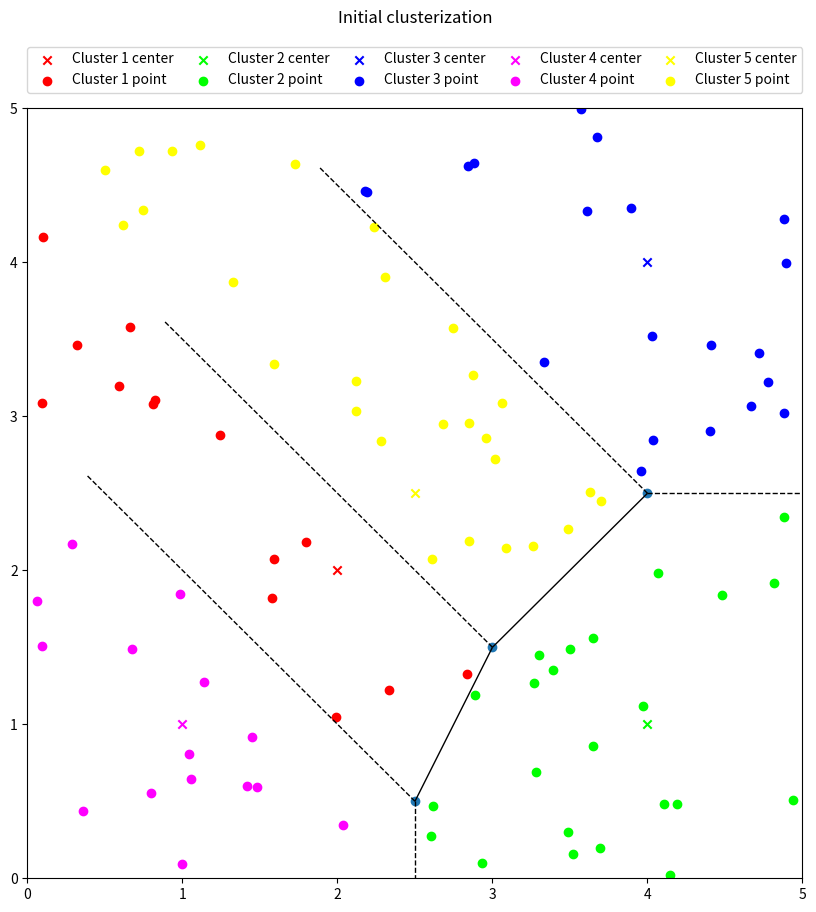
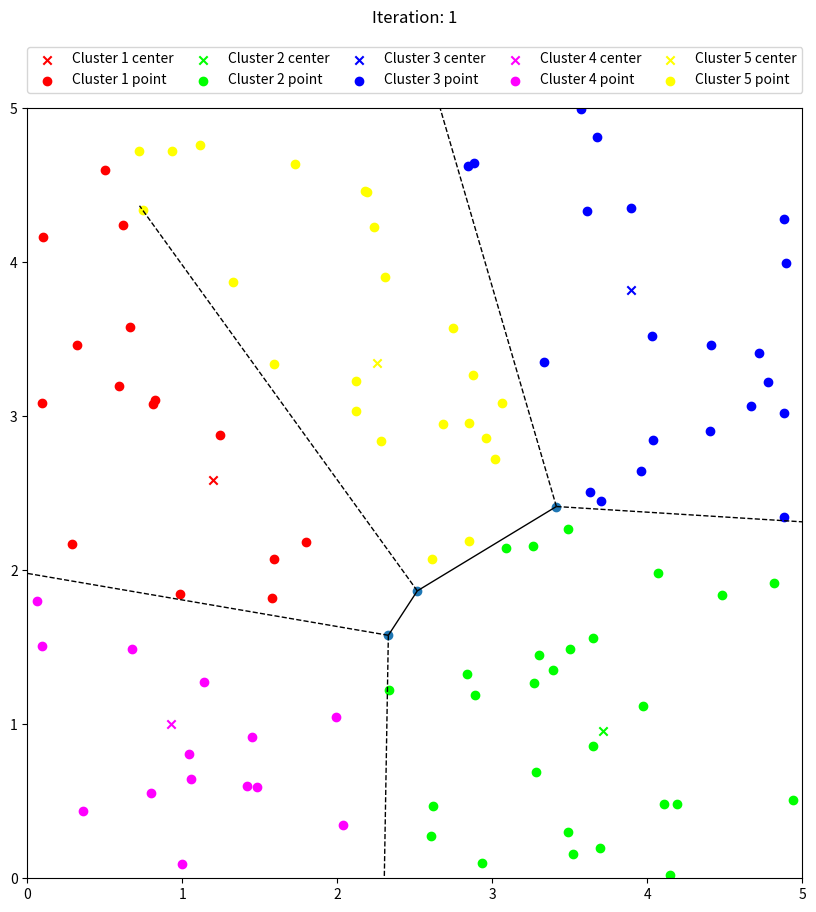
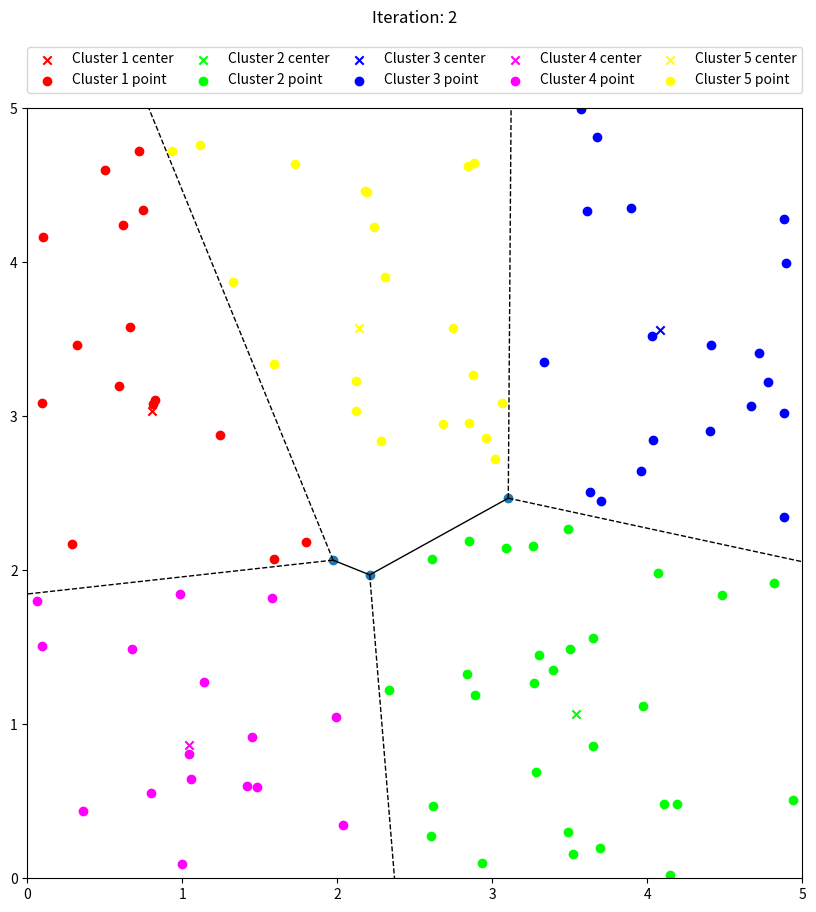
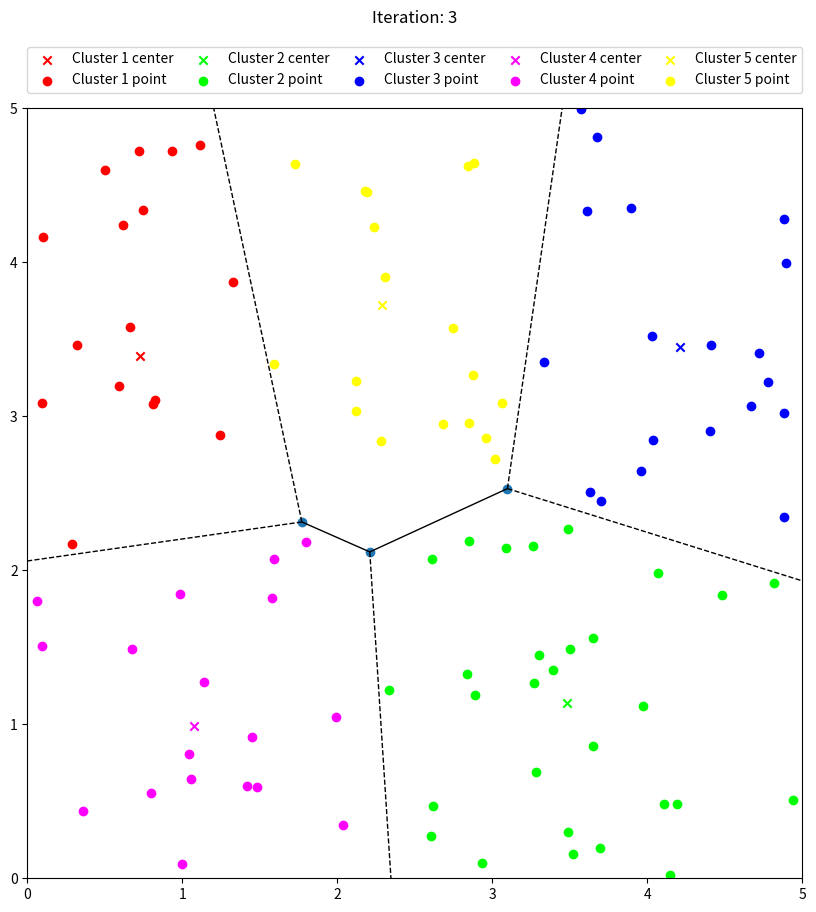
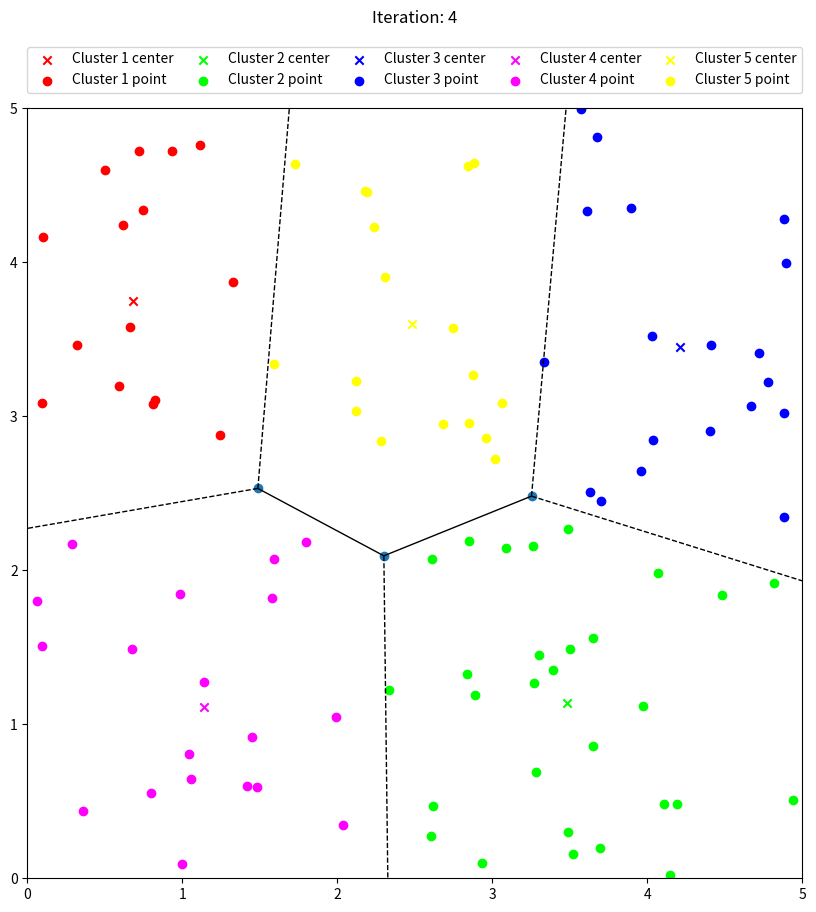
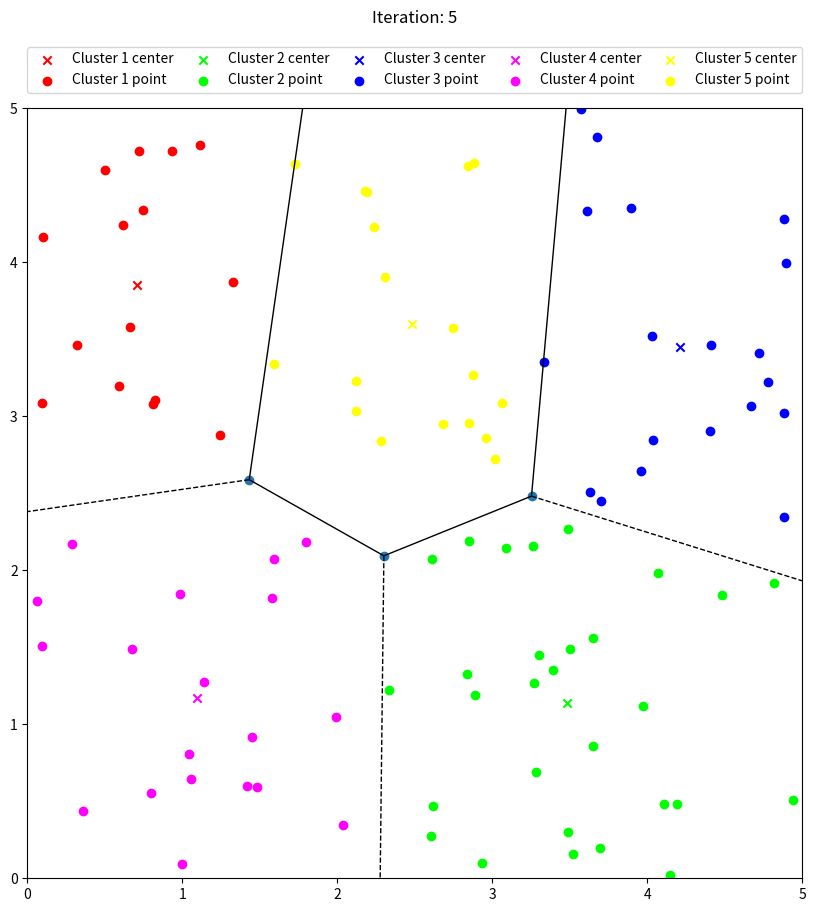

The script that saved these images, in order:
from matplotlib import scale
import numpy as np
import matplotlib.pyplot as plt
from numpy.core.fromnumeric import mean
from scipy.spatial import Voronoi, voronoi_plot_2d

max_iters = 5
eps = 1e-2
cluster_colors = ['#ff0000', '#00ff00', '#0000ff', '#ff00ff', '#ffff00']
init_centers = [[2, 2], [4, 1], [4 ,4], [1, 1], [2.5, 2.5]]

def euclid_distance(x,y):
    return np.sqrt(((x-y)**2).sum(axis = -1))    

def plot_cluster_points(points, cluster_center, cluster_colors):
    v = Voronoi(cluster_center)
    fig = voronoi_plot_2d(v, show_points=False)
    fig.set_size_inches(10,10)
    plt.figure(fig.number)
    plt.axis([0,5, 0, 5])
    for point in points:
        cluster = np.argmin(euclid_distance(cluster_center, point))
        plt.scatter(point[0], point[1], color=cluster_colors[cluster])
    for cluster, center in enumerate(cluster_center):
        plt.scatter(center[0], center[1], color = cluster_colors[cluster], marker='x', label = f'Cluster {cluster + 1} center')
        plt.scatter([], [], color=cluster_colors[cluster], label = f'Cluster {cluster + 1} point')
    plt.legend(bbox_to_anchor=(0., 1.02, 1., .102), loc='lower left', ncol = 5, mode="expand", borderaxespad=0.)

np.random.seed(0)
points = np.random.uniform(0, 5, (100, 2))
plot_cluster_points(points, init_centers, cluster_colors)
plt.title('Initial clusterization', y = 1.1)
plt.show()
old_centers = None
it = 0
while it < max_iters and (old_centers is None or  np.max(euclid_distance(old_centers, init_centers)) > eps):
    labels = []
    for dot in points:
        labels.append(np.argmin(euclid_distance(init_centers, dot)))
    labels = np.array(labels)
    means = []
    for i in range(len(init_centers)):
        means.append(points[np.where(labels == i)].sum(axis = 0)/ (labels == i).sum())
    old_centers = init_centers
    init_centers = np.array(means)
    plot_cluster_points(points, init_centers, cluster_colors)
    plt.title(f'Iteration: {it + 1}', y = 1.1)
    plt.show()
    it+=1